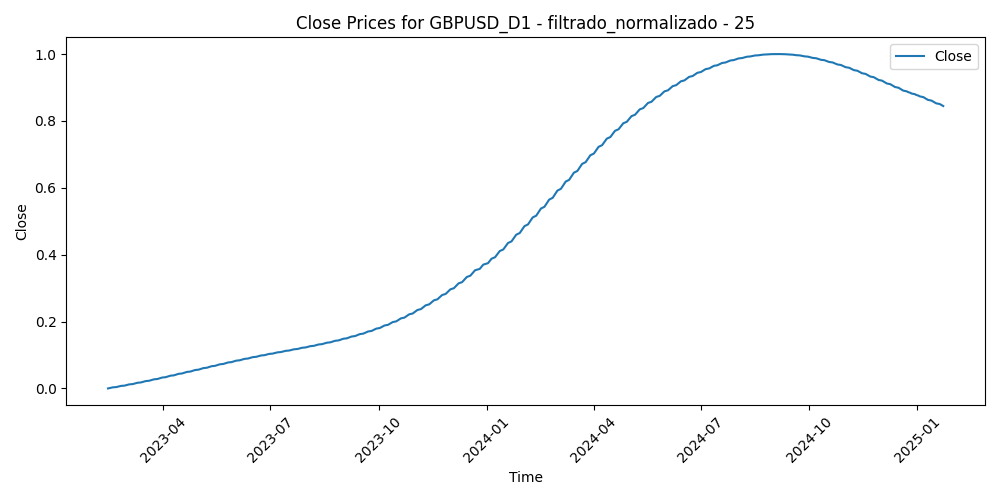

The data file committed next to this chart (first rows):
Time, Close, Volume, diferencia_media_25
2023-02-13, 0.0, 0.3291, 0.6595
2023-02-14, 0.0007895, 0.5368, 0.613
2023-02-15, 0.001592, 0.4499, 0.798
2023-02-16, 0.002407, 0.5052, 0.848
2023-02-17, 0.003234, 0.471, 0.7663
2023-02-20, 0.004073, 0.3182, 0.7578
2023-02-21, 0.004924, 0.5003, 0.6529
2023-02-22, 0.005786, 0.4812, 0.7256
2023-02-23, 0.00666, 0.4467, 0.7456
2023-02-24, 0.007545, 0.5196, 0.8239
2023-02-27, 0.008441, 0.4319, 0.64
2023-02-28, 0.009347, 0.4122, 0.677
2023-03-01, 0.01026, 0.524, 0.6511
2023-03-02, 0.01119, 0.4617, 0.7327
2023-03-03, 0.01213, 0.3674, 0.5848
2023-03-06, 0.01308, 0.3462, 0.59
2023-03-07, 0.01403, 0.4542, 0.8338
2023-03-08, 0.015, 0.3565, 0.7815
2023-03-09, 0.01597, 0.3521, 0.6577
2023-03-10, 0.01695, 0.627, 0.5102
2023-03-13, 0.01795, 0.8294, 0.3145
2023-03-14, 0.01895, 0.6669, 0.3528
2023-03-15, 0.01996, 0.7208, 0.4928
2023-03-16, 0.02097, 0.642, 0.4165
2023-03-17, 0.02199, 0.4892, 0.333
2023-03-20, 0.02303, 0.5034, 0.2028
2023-03-21, 0.02406, 0.272, 0.2885
2023-03-22, 0.02511, 0.3619, 0.2322
2023-03-23, 0.02616, 0.4502, 0.2233
2023-03-24, 0.02722, 0.4078, 0.3111
2023-03-27, 0.02828, 0.3098, 0.2457
2023-03-28, 0.02935, 0.2602, 0.1868
2023-03-29, 0.03043, 0.307, 0.235
2023-03-30, 0.03151, 0.3021, 0.1561
2023-03-31, 0.0326, 0.3035, 0.2581
2023-04-03, 0.03369, 0.3269, 0.1571
2023-04-04, 0.03479, 0.3245, 0.07147
2023-04-05, 0.03589, 0.2863, 0.1475
2023-04-06, 0.03699, 0.188, 0.2055
2023-04-07, 0.0381, 0.07227, 0.2553
2023-04-10, 0.03921, 0.1607, 0.3205
2023-04-11, 0.04033, 0.2414, 0.2946
2023-04-12, 0.04145, 0.269, 0.2506
2023-04-13, 0.04258, 0.2556, 0.2296
2023-04-14, 0.0437, 0.2811, 0.3982
2023-04-17, 0.04483, 0.2458, 0.4586
2023-04-18, 0.04596, 0.2128, 0.4084
2023-04-19, 0.0471, 0.2435, 0.4092
2023-04-20, 0.04823, 0.2379, 0.4222
2023-04-21, 0.04937, 0.23, 0.4385
2023-04-24, 0.05051, 0.25, 0.3897
2023-04-25, 0.05165, 0.2271, 0.5029
2023-04-26, 0.05279, 0.3102, 0.436
2023-04-27, 0.05393, 0.2886, 0.4065
2023-04-28, 0.05507, 0.3665, 0.3322
2023-05-01, 0.05622, 0.2099, 0.4393
2023-05-02, 0.05736, 0.2956, 0.4839
2023-05-03, 0.0585, 0.3057, 0.3648
2023-05-04, 0.05964, 0.3931, 0.3654
2023-05-05, 0.06079, 0.245, 0.3025
... 445 more rows
